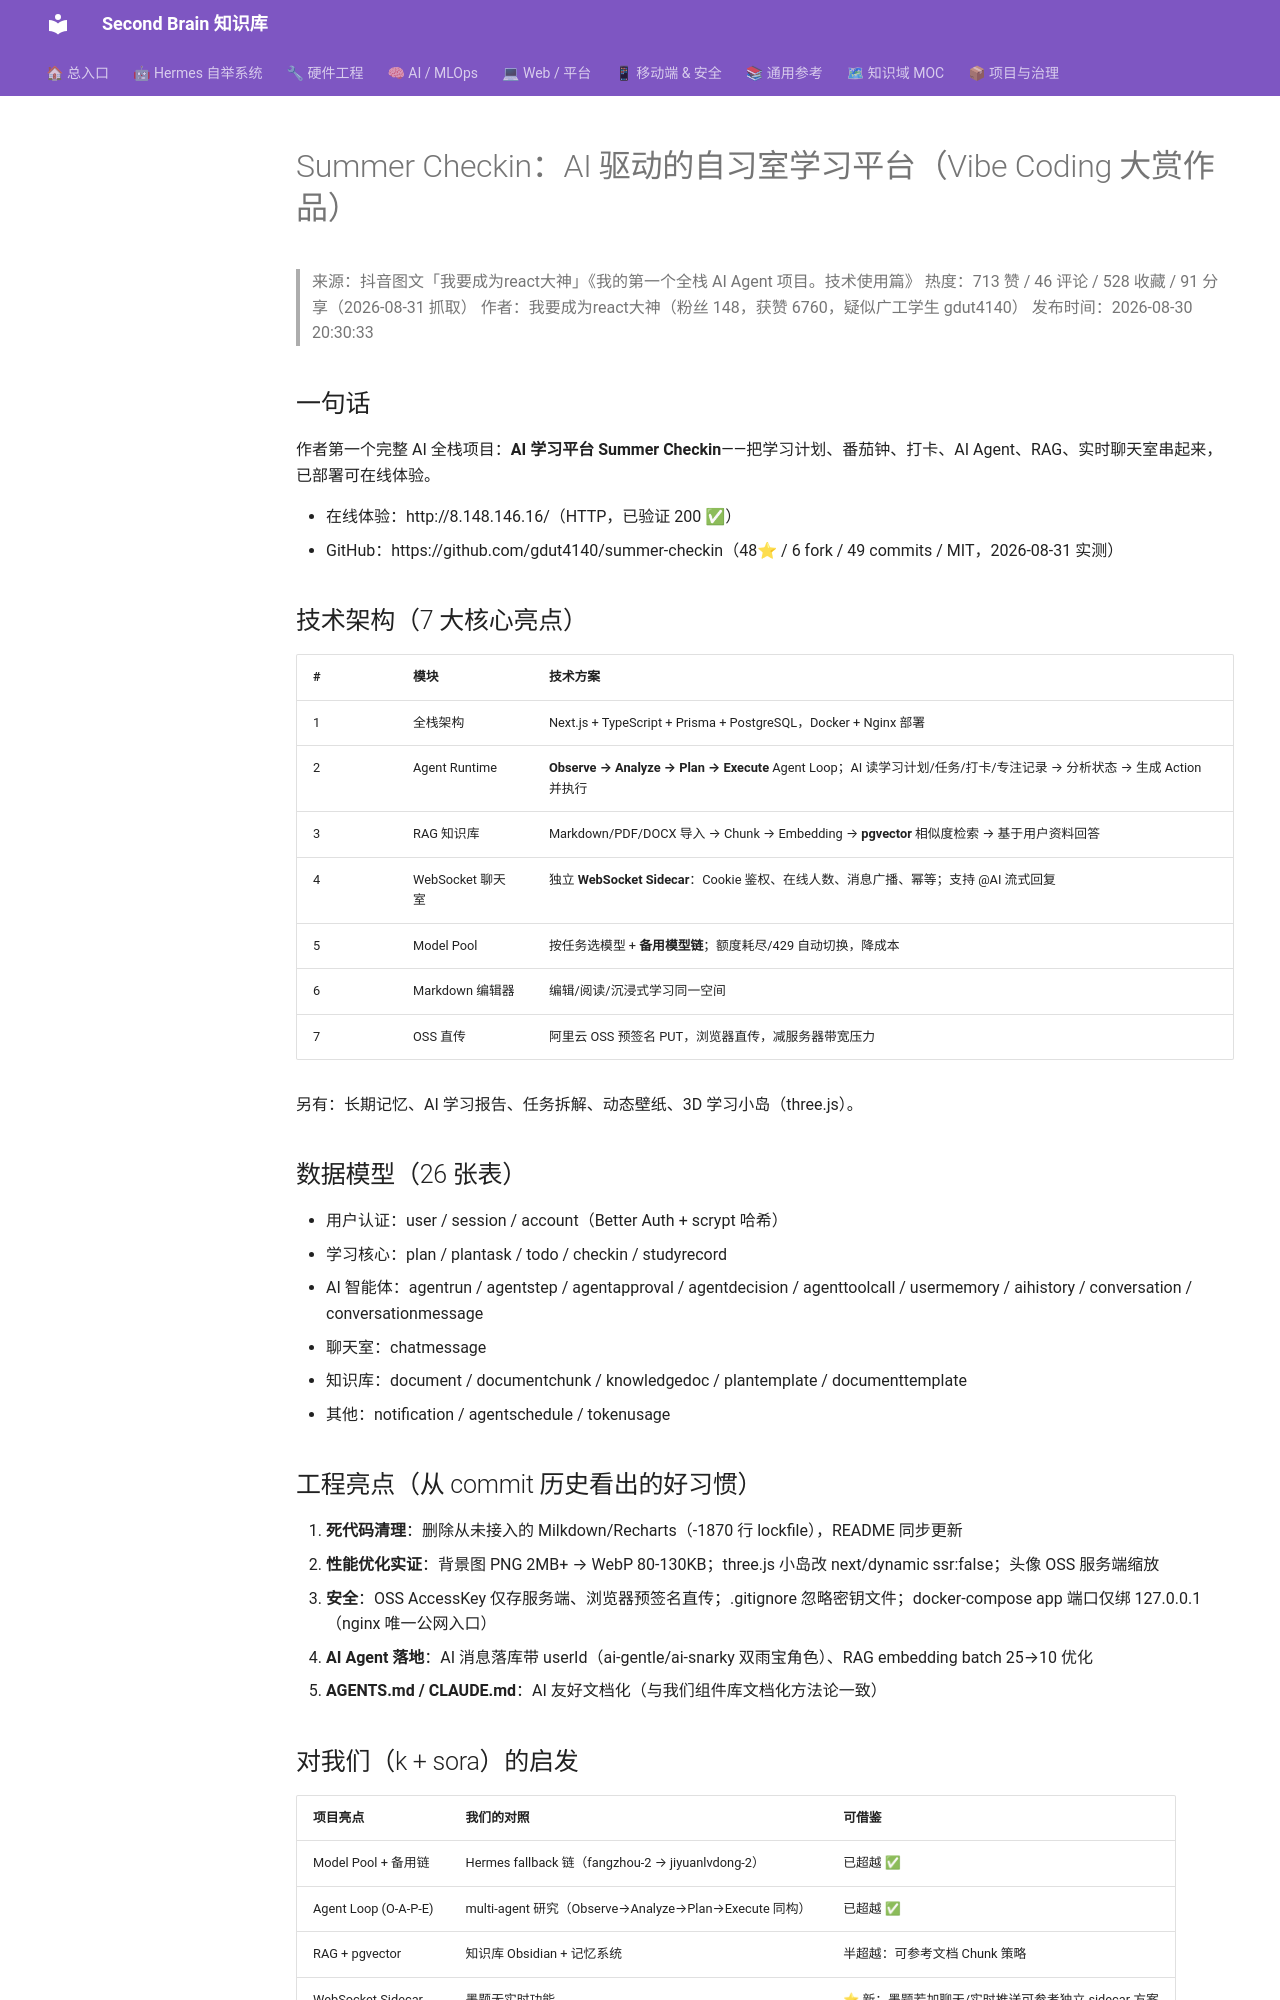

repository: mo9652962-ai/second-brain · page: kb/knowledge/Dev/AI全栈项目-SummerCheckin自习室平台-2026-08-31/index.html · generator: mkdocs

---
title: "AI全栈项目-SummerCheckin自习室平台-2026-08-31"
type: note
domain: Development
status: active
tags: [knowledge/dev, ai-agent, rag, vibe-coding]
source: "https://v.douyin.com/BU25cuBXgJs/"
date: 2026-08-31
---

# Summer Checkin：AI 驱动的自习室学习平台（Vibe Coding 大赏作品）

> 来源：抖音图文「我要成为react大神」《我的第一个全栈 AI Agent 项目。技术使用篇》
> 热度：713 赞 / 46 评论 / 528 收藏 / 91 分享（2026-08-31 抓取）
> 作者：我要成为react大神（粉丝 148，获赞 6760，疑似广工学生 gdut4140）
> 发布时间：2026-08-30 20:30:33

## 一句话

作者第一个完整 AI 全栈项目：**AI 学习平台 Summer Checkin**——把学习计划、番茄钟、打卡、AI Agent、RAG、实时聊天室串起来，已部署可在线体验。

- 在线体验：http://8.148.146.16/（HTTP，已验证 200 ✅）
- GitHub：https://github.com/gdut4140/summer-checkin（48⭐ / 6 fork / 49 commits / MIT，2026-08-31 实测）

## 技术架构（7 大核心亮点）

| # | 模块 | 技术方案 |
|:--|:---|:---|
| 1 | 全栈架构 | Next.js + TypeScript + Prisma + PostgreSQL，Docker + Nginx 部署 |
| 2 | Agent Runtime | **Observe → Analyze → Plan → Execute** Agent Loop；AI 读学习计划/任务/打卡/专注记录 → 分析状态 → 生成 Action 并执行 |
| 3 | RAG 知识库 | Markdown/PDF/DOCX 导入 → Chunk → Embedding → **pgvector** 相似度检索 → 基于用户资料回答 |
| 4 | WebSocket 聊天室 | 独立 **WebSocket Sidecar**：Cookie 鉴权、在线人数、消息广播、幂等；支持 @AI 流式回复 |
| 5 | Model Pool | 按任务选模型 + **备用模型链**；额度耗尽/429 自动切换，降成本 |
| 6 | Markdown 编辑器 | 编辑/阅读/沉浸式学习同一空间 |
| 7 | OSS 直传 | 阿里云 OSS 预签名 PUT，浏览器直传，减服务器带宽压力 |

另有：长期记忆、AI 学习报告、任务拆解、动态壁纸、3D 学习小岛（three.js）。

## 数据模型（26 张表）

- 用户认证：user / session / account（Better Auth + scrypt 哈希）
- 学习核心：plan / plantask / todo / checkin / studyrecord
- AI 智能体：agentrun / agentstep / agentapproval / agentdecision / agenttoolcall / usermemory / aihistory / conversation / conversationmessage
- 聊天室：chatmessage
- 知识库：document / documentchunk / knowledgedoc / plantemplate / documenttemplate
- 其他：notification / agentschedule / tokenusage

## 工程亮点（从 commit 历史看出的好习惯）

1. **死代码清理**：删除从未接入的 Milkdown/Recharts（-1870 行 lockfile），README 同步更新
2. **性能优化实证**：背景图 PNG 2MB+ → WebP 80-130KB；three.js 小岛改 next/dynamic ssr:false；头像 OSS 服务端缩放
3. **安全**：OSS AccessKey 仅存服务端、浏览器预签名直传；.gitignore 忽略密钥文件；docker-compose app 端口仅绑 127.0.0.1（nginx 唯一公网入口）
4. **AI Agent 落地**：AI 消息落库带 userId（ai-gentle/ai-snarky 双雨宝角色）、RAG embedding batch 25→10 优化
5. **AGENTS.md / CLAUDE.md**：AI 友好文档化（与我们组件库文档化方法论一致）
